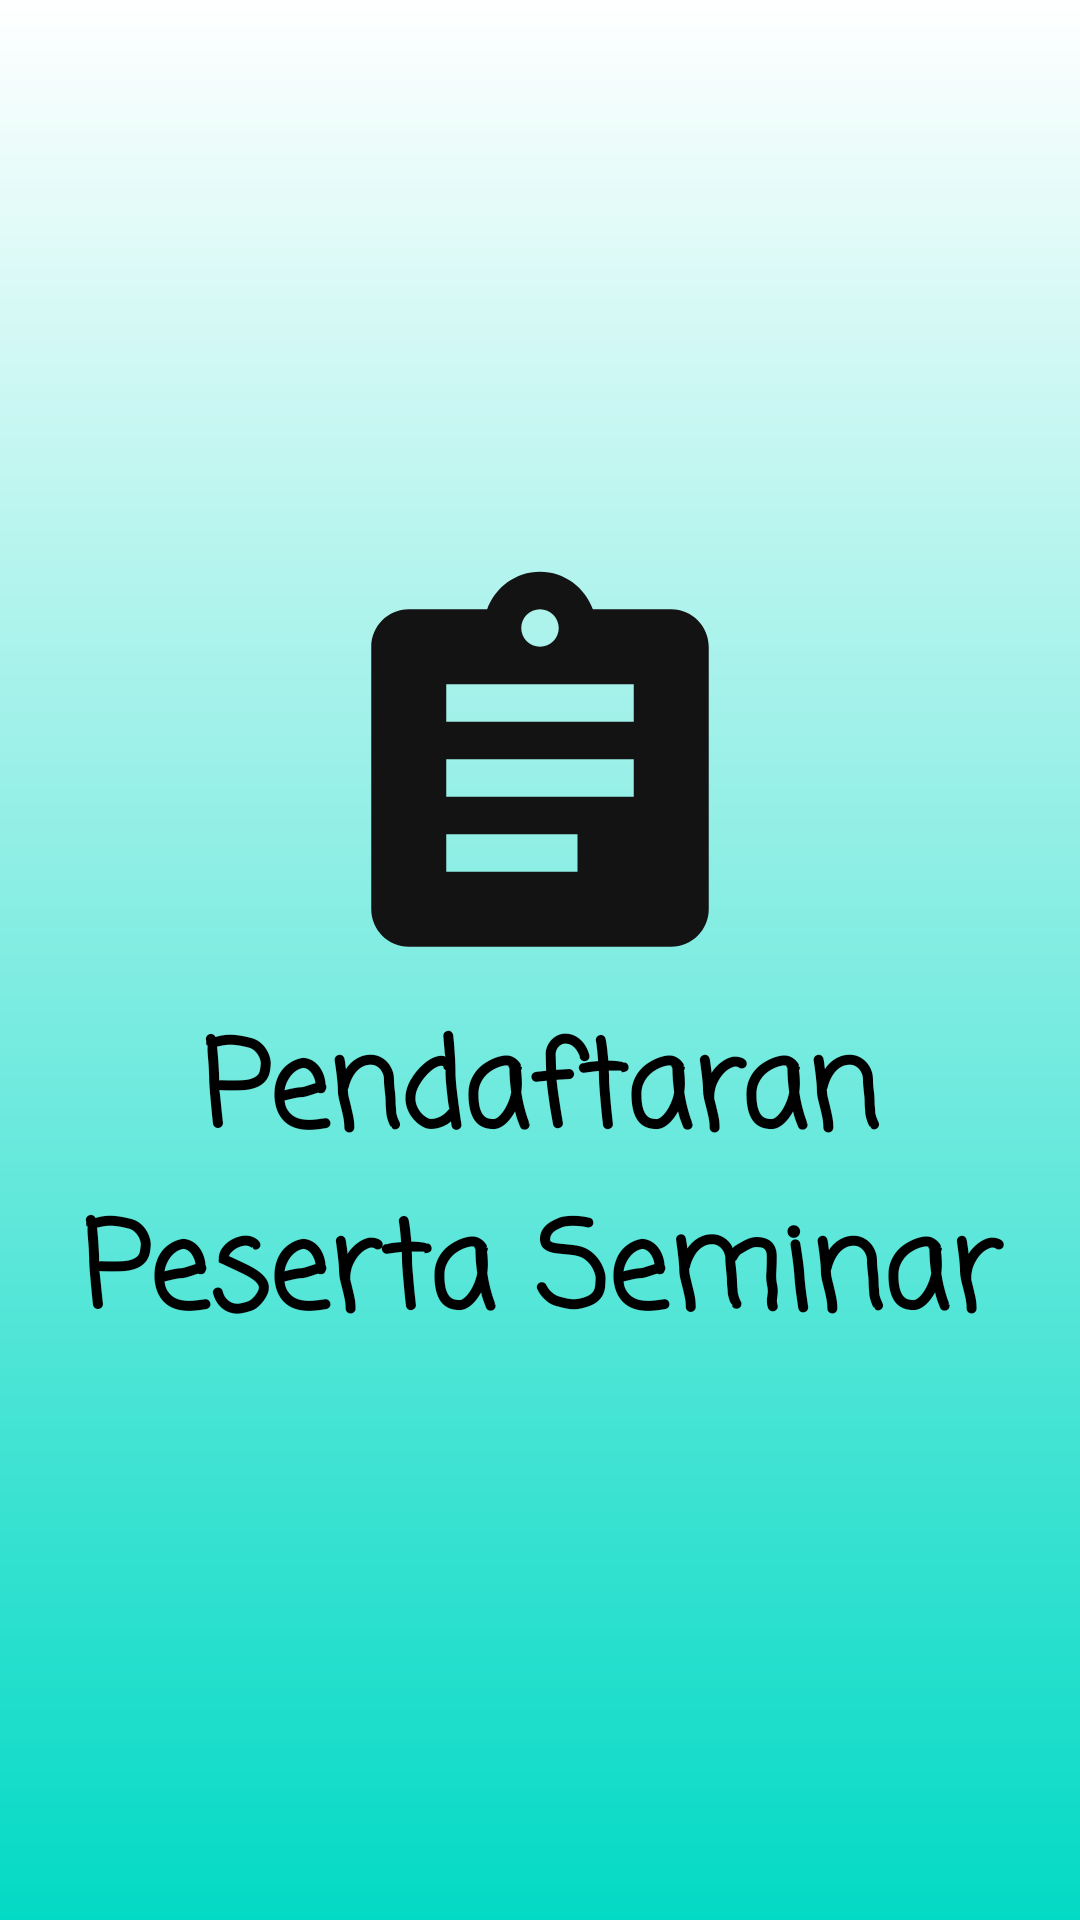

The Android layout XML behind this screen, and the referenced resources:
<!-- AndroidManifest.xml: application theme AppTheme -->
<!-- res/layout/spalshscreen.xml -->
<?xml version="1.0" encoding="utf-8"?>
<LinearLayout xmlns:android="http://schemas.android.com/apk/res/android"
    android:orientation="vertical"
    android:layout_width="match_parent"
    android:gravity="center"
    android:background="@drawable/bg_gradient"
    android:layout_height="match_parent"
    android:paddingHorizontal="20dp">
    <ImageView
        android:layout_width="wrap_content"
        android:layout_height="wrap_content"
        android:src="@drawable/ic_assignment_black_24dp"/>

    <TextView
        android:layout_width="match_parent"
        android:layout_height="wrap_content"
        android:text="Pendaftaran Peserta Seminar"
        android:textSize="40sp"
        android:gravity="center"
        android:textColor="@color/hitam"
        android:textStyle="bold"
        android:fontFamily="casual"/>

</LinearLayout>
<!-- resources referenced by this layout -->
<resources>
  <color name="hitam">#000</color>
  <!-- drawable bg_gradient (drawable) -->
  <?xml version="1.0" encoding="utf-8"?>
  <shape xmlns:android="http://schemas.android.com/apk/res/android">
  <gradient
      android:startColor="#03DAC5"
      android:type="linear"
      android:angle="90"
      android:useLevel="true"
      android:endColor="#fff"/>
  </shape>
  <!-- drawable ic_assignment_black_24dp (drawable) -->
  <vector android:height="150dp" android:tint="#131313"
      android:viewportHeight="24.0" android:viewportWidth="24.0"
      android:width="150dp" xmlns:android="http://schemas.android.com/apk/res/android">
      <path android:fillColor="#FF000000" android:pathData="M19,3h-4.18C14.4,1.84 13.3,1 12,1c-1.3,0 -2.4,0.84 -2.82,2L5,3c-1.1,0 -2,0.9 -2,2v14c0,1.1 0.9,2 2,2h14c1.1,0 2,-0.9 2,-2L21,5c0,-1.1 -0.9,-2 -2,-2zM12,3c0.55,0 1,0.45 1,1s-0.45,1 -1,1 -1,-0.45 -1,-1 0.45,-1 1,-1zM14,17L7,17v-2h7v2zM17,13L7,13v-2h10v2zM17,9L7,9L7,7h10v2z"/>
  </vector>
  <style name="AppTheme" parent="Theme.AppCompat.Light.DarkActionBar">
          
          <item name="colorPrimary">#FF9800</item>
          <item name="colorPrimaryDark">#FF9800</item>
          <item name="colorAccent">@color/colorAccent</item>
      </style>
  <color name="colorAccent">#03DAC5</color>
</resources>
